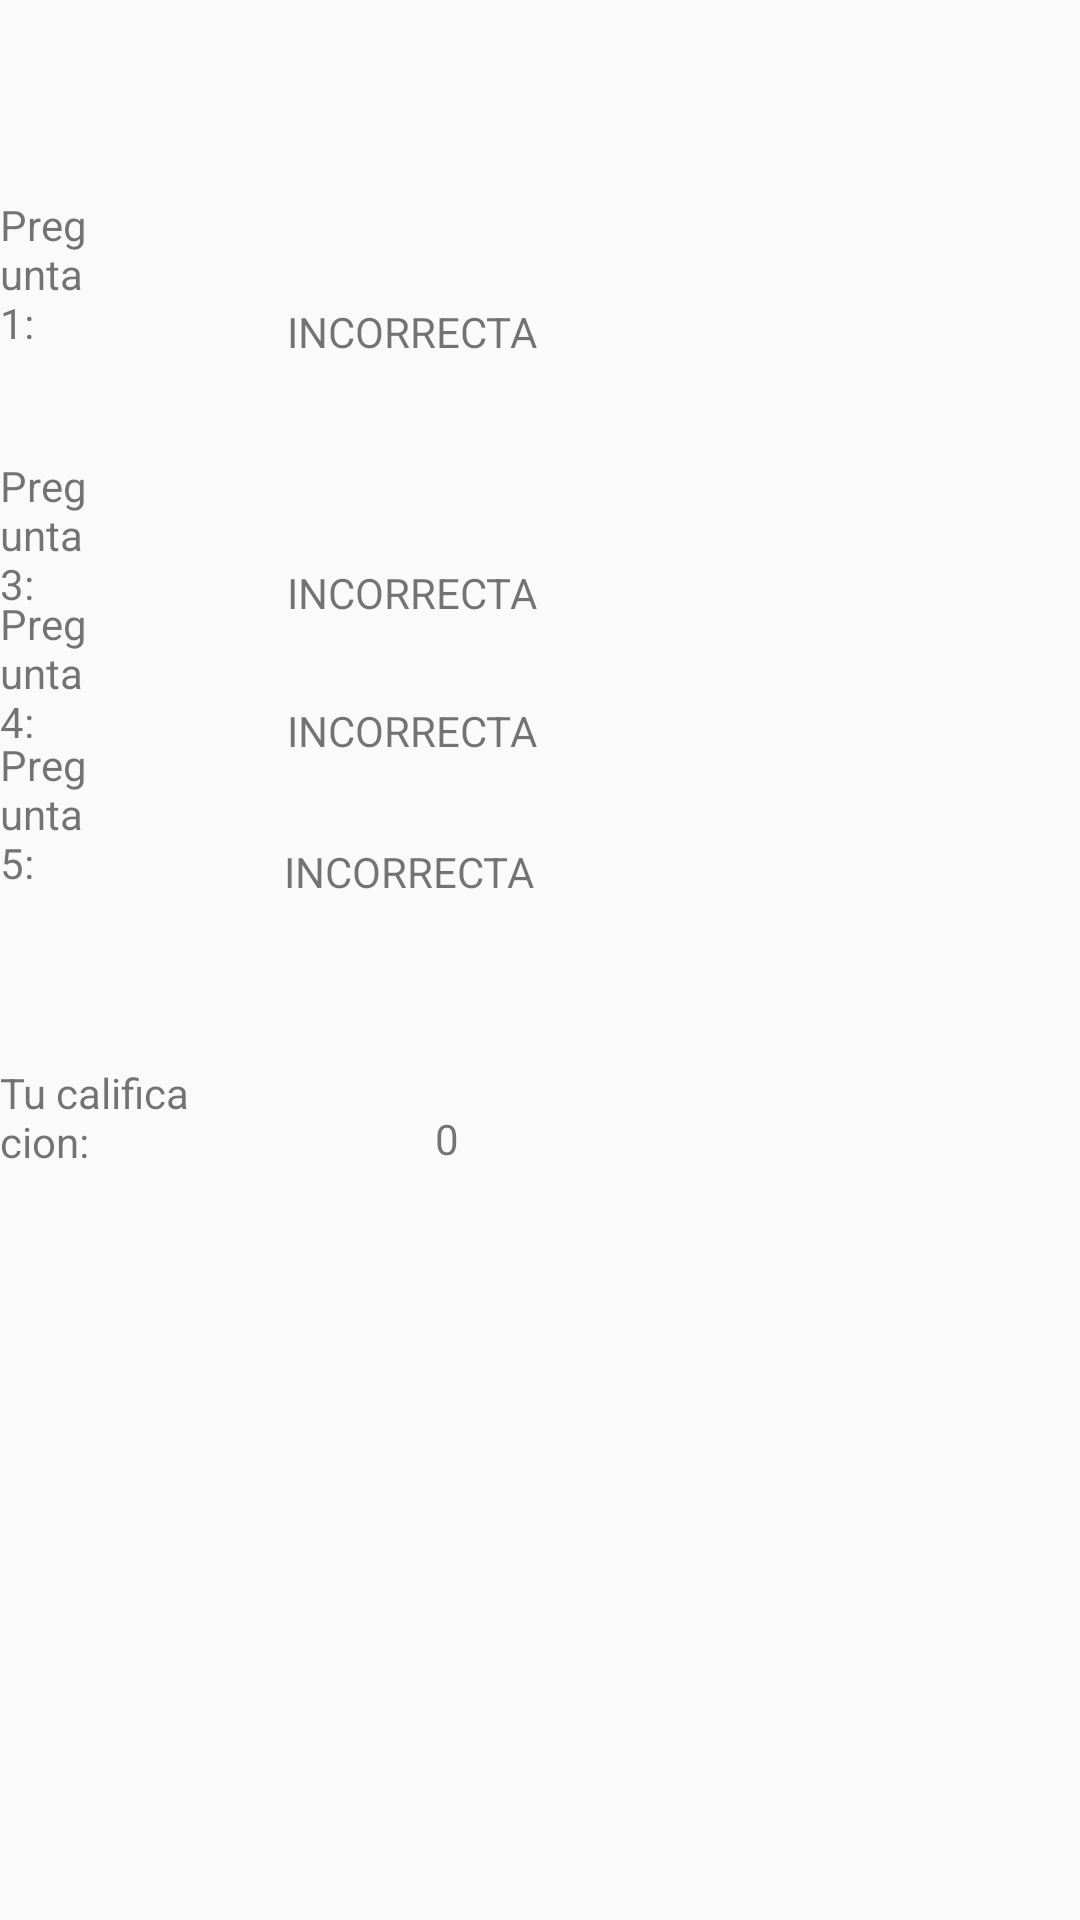

This screen was rendered from an Android layout file. Write that file and the resources it references.
<!-- AndroidManifest.xml: application theme Theme.Test -->
<!-- res/layout/activity_main.xml -->
<?xml version="1.0" encoding="utf-8"?>

<RelativeLayout xmlns:android="http://schemas.android.com/apk/res/android"
    xmlns:app="http://schemas.android.com/apk/res-auto"
    xmlns:tools="http://schemas.android.com/tools"
    android:layout_width="match_parent"
    android:layout_height="match_parent"
    android:orientation="vertical"
    tools:context=".MainActivity">

    <TextView
        android:id="@+id/txtrespuesta2"
        android:layout_width="wrap_content"
        android:layout_height="wrap_content"
        android:layout_alignParentTop="true"
        android:layout_alignParentEnd="true"
        android:layout_alignParentBottom="true"
        android:layout_marginTop="244dp"
        android:layout_marginEnd="181dp"
        android:layout_marginBottom="468dp"
        android:text="@+string/incorrecta" />

    <TextView
        android:id="@+id/txtrespuesta1"
        android:layout_width="wrap_content"
        android:layout_height="wrap_content"
        android:layout_alignParentEnd="true"
        android:layout_alignParentBottom="true"
        android:layout_marginEnd="181dp"
        android:layout_marginBottom="520dp"
        android:text="@+string/incorrecta" />

    <TextView
        android:id="@+id/txtrespuesta4"
        android:layout_width="wrap_content"
        android:layout_height="wrap_content"
        android:layout_alignParentEnd="true"
        android:layout_alignParentBottom="true"
        android:layout_marginEnd="181dp"
        android:layout_marginBottom="387dp"
        android:text="@+string/incorrecta" />

    <TextView
        android:id="@+id/txtrespuesta5"
        android:layout_width="wrap_content"
        android:layout_height="wrap_content"
        android:layout_alignParentEnd="true"
        android:layout_alignParentBottom="true"
        android:layout_marginEnd="182dp"
        android:layout_marginBottom="340dp"
        android:text="@+string/incorrecta" />

    <TextView
        android:id="@+id/txtrespuesta3"
        android:layout_width="wrap_content"
        android:layout_height="wrap_content"
        android:layout_alignParentEnd="true"
        android:layout_alignParentBottom="true"
        android:layout_marginEnd="181dp"
        android:layout_marginBottom="433dp"
        android:text="@+string/incorrecta" />

    <TextView
        android:id="@+id/textView2"
        android:layout_width="75dp"
        android:layout_height="wrap_content"
        android:layout_alignParentStart="true"
        android:layout_alignParentTop="true"
        android:layout_alignParentEnd="true"
        android:layout_alignParentBottom="true"
        android:layout_marginStart="154dp"
        android:layout_marginTop="100dp"
        android:layout_marginEnd="182dp"
        android:layout_marginBottom="612dp"
        android:text="@+string/eval" />

    <TextView
        android:id="@+id/textView5"
        android:layout_width="wrap_content"
        android:layout_height="wrap_content"
        android:layout_alignParentEnd="true"
        android:layout_alignParentBottom="true"
        android:layout_marginEnd="305dp"
        android:layout_marginBottom="523dp"
        android:text="@+string/pr1" />

    <TextView
        android:id="@+id/textView3"
        android:layout_width="wrap_content"
        android:layout_height="wrap_content"
        android:layout_alignParentTop="true"
        android:layout_alignParentEnd="true"
        android:layout_alignParentBottom="true"
        android:layout_marginTop="241dp"
        android:layout_marginEnd="305dp"
        android:layout_marginBottom="471dp"
        android:text="@+string/pr2" />

    <TextView
        android:id="@+id/textView4"
        android:layout_width="wrap_content"
        android:layout_height="wrap_content"
        android:layout_alignParentEnd="true"
        android:layout_alignParentBottom="true"
        android:layout_marginEnd="305dp"
        android:layout_marginBottom="436dp"
        android:text="@+string/pr3" />

    <TextView
        android:id="@+id/textView6"
        android:layout_width="wrap_content"
        android:layout_height="wrap_content"
        android:layout_alignParentEnd="true"
        android:layout_alignParentBottom="true"
        android:layout_marginEnd="305dp"
        android:layout_marginBottom="390dp"
        android:text="@+string/pr4" />

    <TextView
        android:id="@+id/textView7"
        android:layout_width="wrap_content"
        android:layout_height="wrap_content"
        android:layout_alignParentEnd="true"
        android:layout_alignParentBottom="true"
        android:layout_marginEnd="306dp"
        android:layout_marginBottom="343dp"
        android:text="@+string/pr5" />

    <TextView
        android:id="@+id/textView8"
        android:layout_width="wrap_content"
        android:layout_height="wrap_content"
        android:layout_alignParentEnd="true"
        android:layout_alignParentBottom="true"
        android:layout_marginEnd="296dp"
        android:layout_marginBottom="250dp"
        android:text="@+string/calif" />

    <TextView
        android:id="@+id/txtcalificacion"
        android:layout_width="84dp"
        android:layout_height="wrap_content"
        android:layout_alignParentStart="true"
        android:layout_alignParentEnd="true"
        android:layout_alignParentBottom="true"
        android:layout_marginStart="145dp"
        android:layout_marginEnd="181dp"
        android:layout_marginBottom="251dp"
        android:text="@+string/calif0" />

</RelativeLayout>
<!-- resources referenced by this layout -->
<resources>
  <string name="calif"> Tu calificacion: </string>
  <string name="calif0">0</string>
  <string name="eval">Evaluacion</string>
  <string name="incorrecta"> INCORRECTA</string>
  <string name="pr1">Pregunta 1:      </string>
  <string name="pr2">Pregunta 2: </string>
  <string name="pr3">Pregunta 3: </string>
  <string name="pr4">Pregunta 4: </string>
  <string name="pr5">Pregunta 5: </string>
  <style name="Theme.Test" parent="Theme.AppCompat.Light.DarkActionBar">
          
          <item name="colorPrimary">@color/purple_500</item>
          <item name="colorPrimaryDark">@color/purple_700</item>
          <item name="colorAccent">@color/teal_200</item>
          
      </style>
  <!-- not gathered from this repository: default colours our renderer supplied (Android Studio template values) -->
  <color name="purple_500">#FF6200EE</color>
  <color name="purple_700">#FF3700B3</color>
  <color name="teal_200">#FF03DAC5</color>
</resources>
